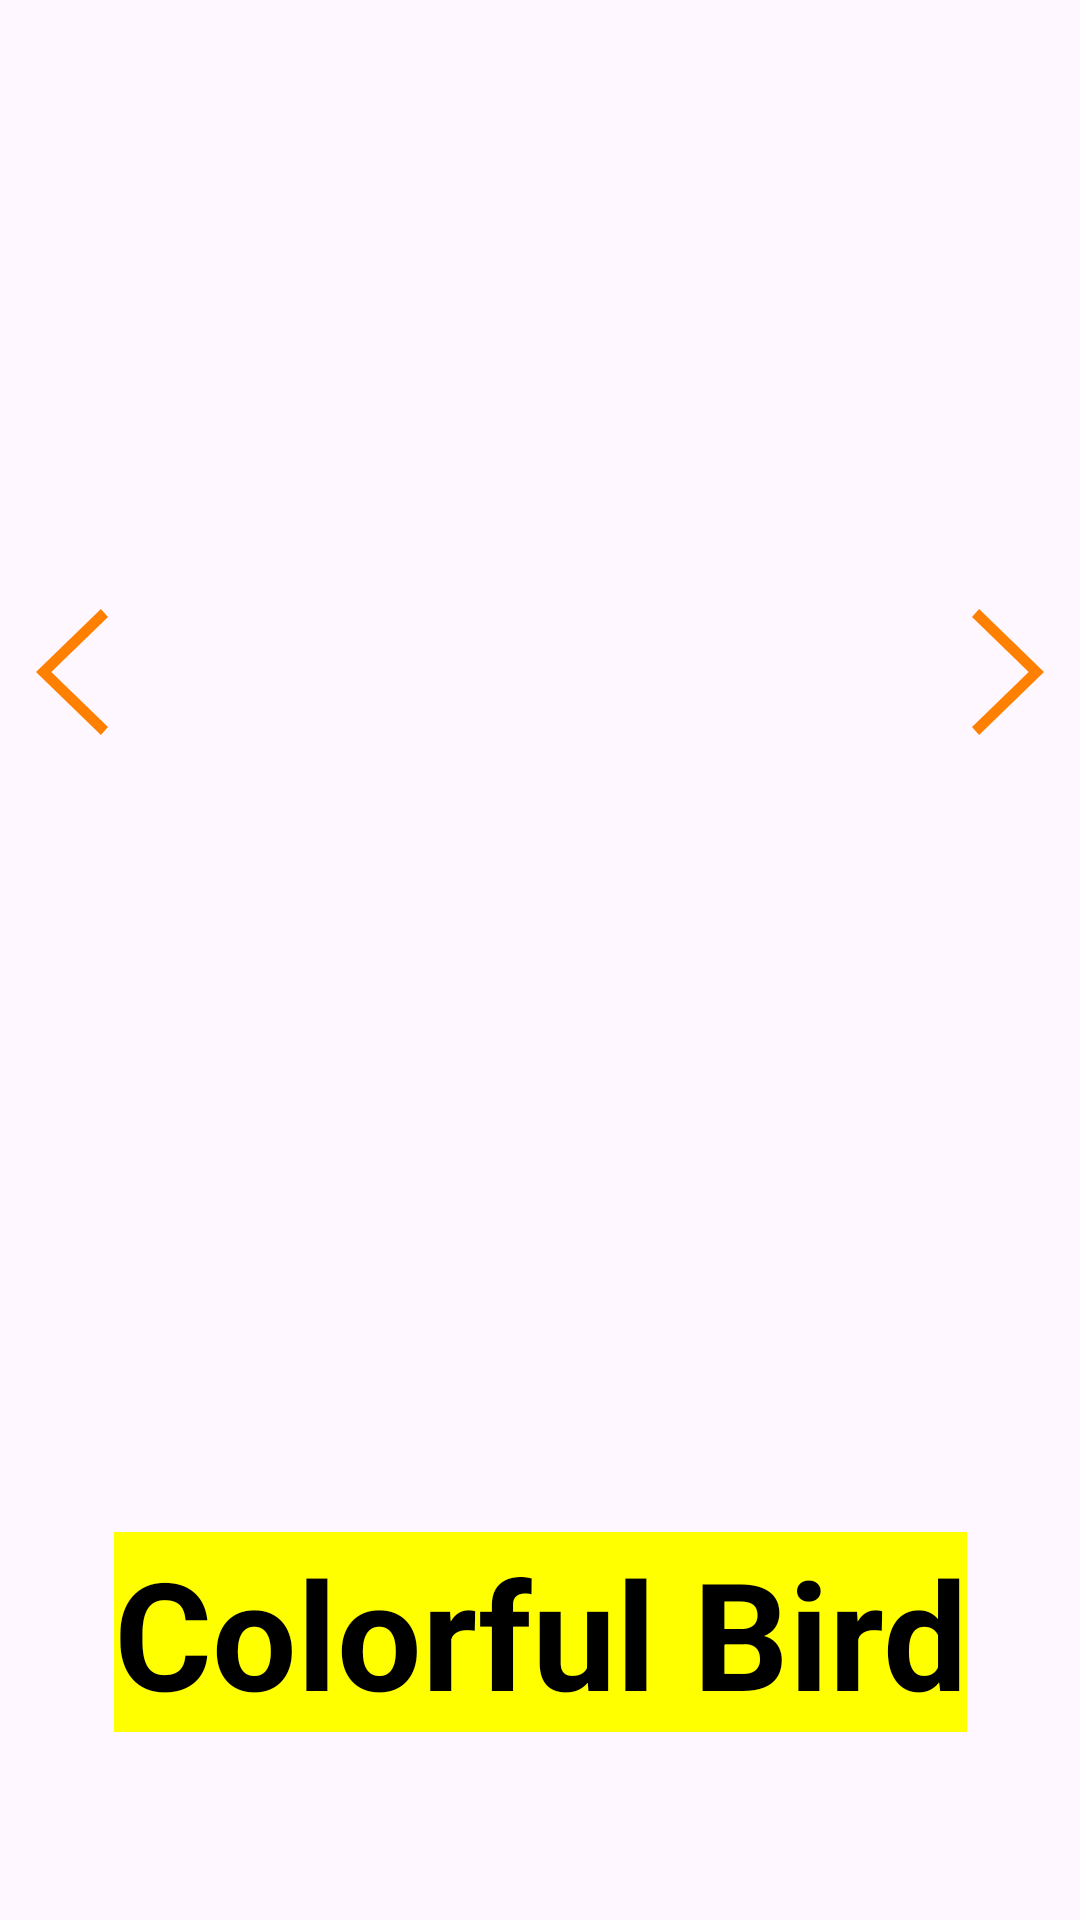

This screen was rendered from an Android layout file. Write that file and the resources it references.
<!-- AndroidManifest.xml: application theme Theme.Hello0 -->
<!-- res/layout/activity_fourth_bird.xml -->
<?xml version="1.0" encoding="utf-8"?>
<androidx.constraintlayout.widget.ConstraintLayout xmlns:android="http://schemas.android.com/apk/res/android"
    xmlns:app="http://schemas.android.com/apk/res-auto"
    xmlns:tools="http://schemas.android.com/tools"
    android:id="@+id/main"
    android:layout_width="wrap_content"
    android:layout_height="match_parent"
    tools:context=".FourthBirdActivity">

    <androidx.constraintlayout.widget.Guideline
        android:id="@+id/guideline6"
        android:layout_width="wrap_content"
        android:layout_height="wrap_content"
        android:orientation="horizontal"
        app:layout_constraintGuide_begin="453dp"
        app:layout_constraintGuide_percent="0.7" />

    <ImageView
        android:id="@+id/imageView7"
        android:layout_width="0dp"
        android:layout_height="0dp"
        app:layout_constraintBottom_toTopOf="@+id/guideline6"
        app:layout_constraintEnd_toEndOf="parent"
        app:layout_constraintStart_toStartOf="parent"
        app:layout_constraintTop_toTopOf="parent"
        app:srcCompat="@drawable/bird4" />

    <androidx.constraintlayout.widget.Guideline
        android:id="@+id/guideline7"
        android:layout_width="wrap_content"
        android:layout_height="0dp"
        android:orientation="horizontal" />

    <androidx.constraintlayout.widget.Guideline
        android:id="@+id/guideline8"
        android:layout_width="wrap_content"
        android:layout_height="wrap_content"
        android:orientation="horizontal"
        app:layout_constraintGuide_percent="0.7"
        app:layout_constraintGuide_begin="260dp" />

    <ImageView
        android:id="@+id/btnprev3"
        android:layout_width="wrap_content"
        android:layout_height="wrap_content"
        app:layout_constraintBottom_toTopOf="@+id/guideline6"
        app:layout_constraintStart_toStartOf="@+id/imageView7"
        app:layout_constraintTop_toTopOf="parent"
        app:srcCompat="@drawable/left_arrow" />

    <ImageView
        android:id="@+id/btnnext4"
        android:layout_width="wrap_content"
        android:layout_height="wrap_content"
        app:layout_constraintBottom_toTopOf="@+id/guideline6"
        app:layout_constraintEnd_toEndOf="parent"
        app:layout_constraintTop_toTopOf="parent"
        app:srcCompat="@drawable/right_arrow" />

    <TextView
        android:id="@+id/textView5"
        android:layout_width="wrap_content"
        android:layout_height="wrap_content"
        android:text="Colorful Bird"
        android:textColor="@color/black"
        android:textSize="50sp"
        android:background="#ffff00"
        android:textStyle="bold"
        app:layout_constraintBottom_toBottomOf="parent"
        app:layout_constraintEnd_toEndOf="parent"
        app:layout_constraintStart_toStartOf="parent"
        app:layout_constraintTop_toBottomOf="@+id/imageView7" />

</androidx.constraintlayout.widget.ConstraintLayout>
<!-- resources referenced by this layout -->
<resources>
  <!-- drawable left_arrow (drawable) -->
  <vector xmlns:android="http://schemas.android.com/apk/res/android" android:height="48dp" android:viewportHeight="1024" android:viewportWidth="1024" android:width="48dp">
        
      <path android:fillColor="#ff8000" android:pathData="M768,903.2l-50.4,56.8L256,512l461.6,-448 50.4,56.8L364.9,512z"/>
      
  </vector>
  <!-- drawable right_arrow (drawable) -->
  <vector xmlns:android="http://schemas.android.com/apk/res/android" android:height="48dp" android:viewportHeight="1024" android:viewportWidth="1024" android:width="48dp">
        
      <path android:fillColor="#ff8000" android:pathData="M256,120.8L306.4,64 768,512l-461.6,448L256,903.2 659.1,512z"/>
      
  </vector>
  <style name="Theme.Hello0" parent="Base.Theme.Hello0" />
  <style name="Base.Theme.Hello0" parent="Theme.Material3.DayNight.NoActionBar">
          
          
      </style>
  <!-- not gathered from this repository: default colours our renderer supplied (Android Studio template values) -->
  <color name="black">#FF000000</color>
</resources>
